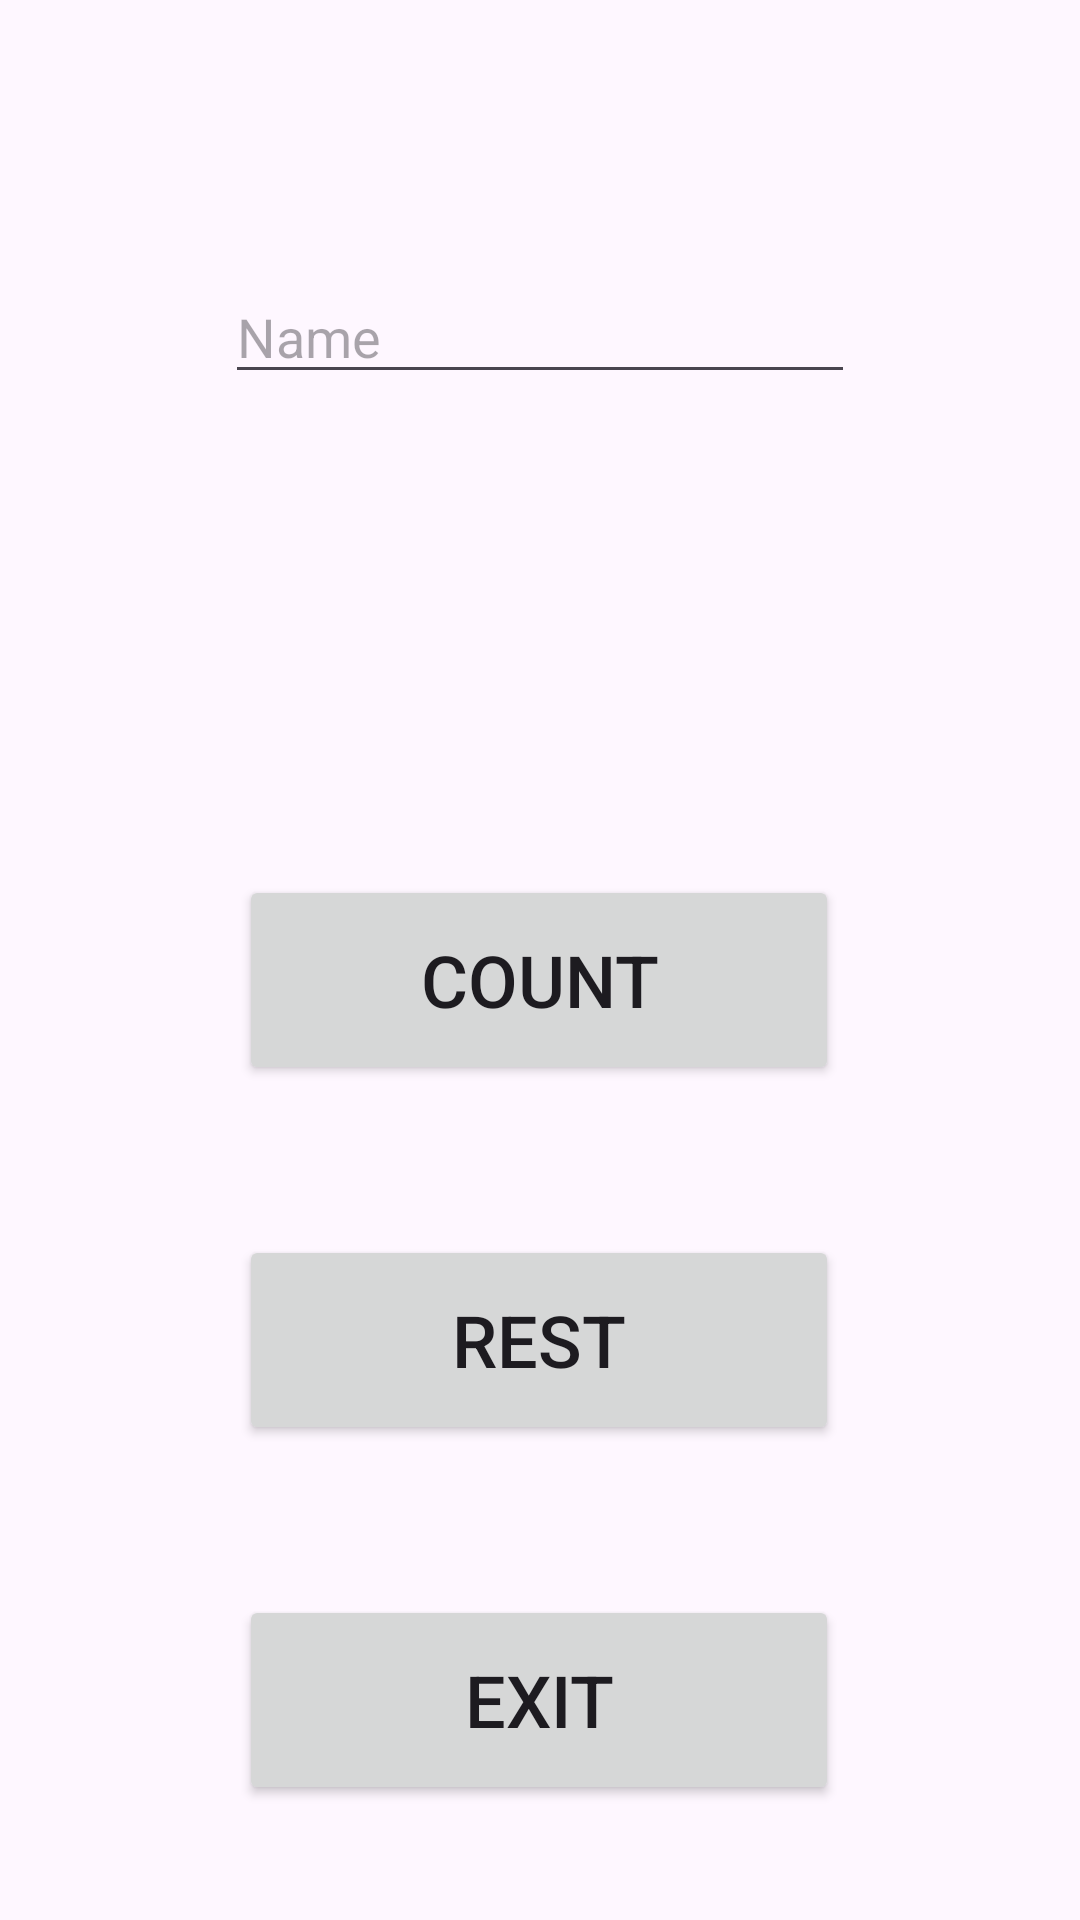

Android layout source for this screen:
<!-- AndroidManifest.xml: application theme Theme.Ex1101_Shared_Preferences -->
<!-- res/layout/activity_main.xml -->
<?xml version="1.0" encoding="utf-8"?>
<androidx.constraintlayout.widget.ConstraintLayout xmlns:android="http://schemas.android.com/apk/res/android"
    xmlns:app="http://schemas.android.com/apk/res-auto"
    xmlns:tools="http://schemas.android.com/tools"
    android:id="@+id/main"
    android:layout_width="match_parent"
    android:layout_height="match_parent"
    tools:context=".MainActivity">

    <EditText
        android:id="@+id/eTName"
        android:layout_width="wrap_content"
        android:layout_height="wrap_content"
        android:layout_marginStart="101dp"
        android:layout_marginTop="90dp"
        android:layout_marginEnd="101dp"
        android:ems="10"
        android:hint="Name"
        android:inputType="text"
        app:layout_constraintEnd_toEndOf="parent"
        app:layout_constraintStart_toStartOf="parent"
        app:layout_constraintTop_toTopOf="parent" />

    <TextView
        android:id="@+id/tVCount"
        android:layout_width="wrap_content"
        android:layout_height="wrap_content"
        android:layout_marginStart="196dp"
        android:layout_marginTop="45dp"
        android:layout_marginEnd="196dp"
        android:text="0"
        android:textSize="34sp"
        app:layout_constraintEnd_toEndOf="parent"
        app:layout_constraintStart_toStartOf="parent"
        app:layout_constraintTop_toBottomOf="@+id/eTName" />

    <Button
        android:id="@+id/btnCount"
        android:layout_width="200dp"
        android:layout_height="70dp"
        android:layout_marginStart="105dp"
        android:layout_marginTop="70dp"
        android:layout_marginEnd="106dp"
        android:onClick="clickCount"
        android:text="Count"
        android:textSize="24sp"
        app:layout_constraintEnd_toEndOf="parent"
        app:layout_constraintStart_toStartOf="parent"
        app:layout_constraintTop_toBottomOf="@+id/tVCount" />

    <Button
        android:id="@+id/btnRest"
        android:layout_width="200dp"
        android:layout_height="70dp"
        android:layout_marginStart="105dp"
        android:layout_marginTop="50dp"
        android:layout_marginEnd="106dp"
        android:onClick="clickRest"
        android:text="Rest"
        android:textSize="24sp"
        app:layout_constraintEnd_toEndOf="parent"
        app:layout_constraintStart_toStartOf="parent"
        app:layout_constraintTop_toBottomOf="@+id/btnCount" />

    <Button
        android:id="@+id/btnExit"
        android:layout_width="200dp"
        android:layout_height="70dp"
        android:layout_marginStart="105dp"
        android:layout_marginTop="50dp"
        android:layout_marginEnd="106dp"
        android:onClick="clickExit"
        android:text="Exit"
        android:textSize="24sp"
        app:layout_constraintEnd_toEndOf="parent"
        app:layout_constraintStart_toStartOf="parent"
        app:layout_constraintTop_toBottomOf="@+id/btnRest" />
</androidx.constraintlayout.widget.ConstraintLayout>
<!-- resources referenced by this layout -->
<resources>
  <style name="Theme.Ex1101_Shared_Preferences" parent="Base.Theme.Ex1101_Shared_Preferences" />
  <style name="Base.Theme.Ex1101_Shared_Preferences" parent="Theme.Material3.DayNight.NoActionBar">
          
          
      </style>
</resources>
